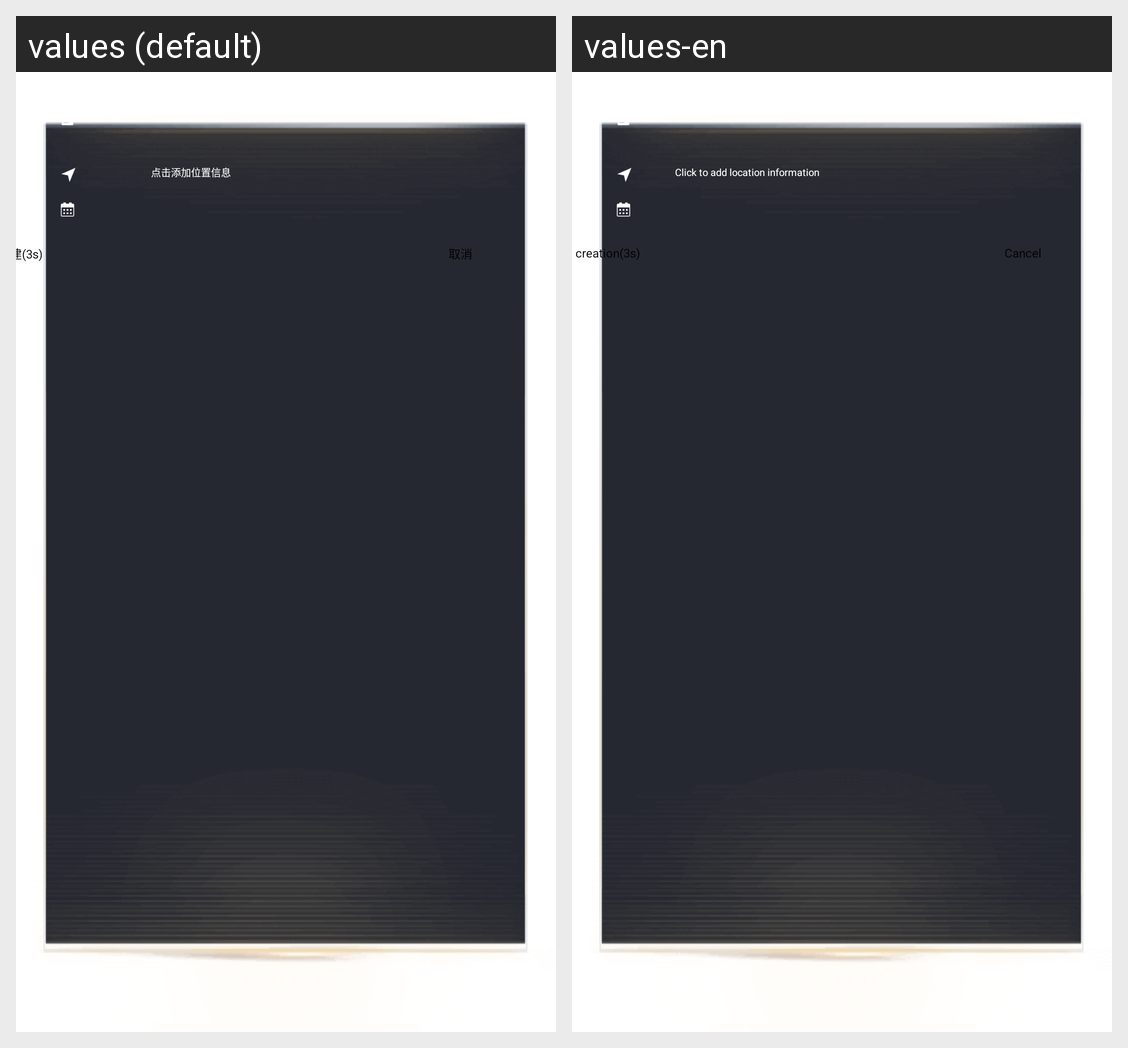

Translations of the strings shown on this Android screen, per locale in the grid:
Android screen res/layout/layout_dialog_memos.xml rendered under 2 locales, left to right: values (default), values-en. Device: Nexus 5 (rendered at 1080×1920; each locale shown at half size, 540×960, under a caption strip naming it); theme XiaoMaTheme.
Strings drawn on this screen, with the default value and each locale's value (text and hints the layout hard-codes, and strings that could not be matched under every locale, appear in the picture but are not listed):

add_location_msg
  values: 点击添加位置信息
  values-en: Click to add location information

sure_to_create_with_3s
  values: 确认创建(3s)
  values-en: Confirm creation(3s)

cancel
  values: 取消
  values-en: Cancel
